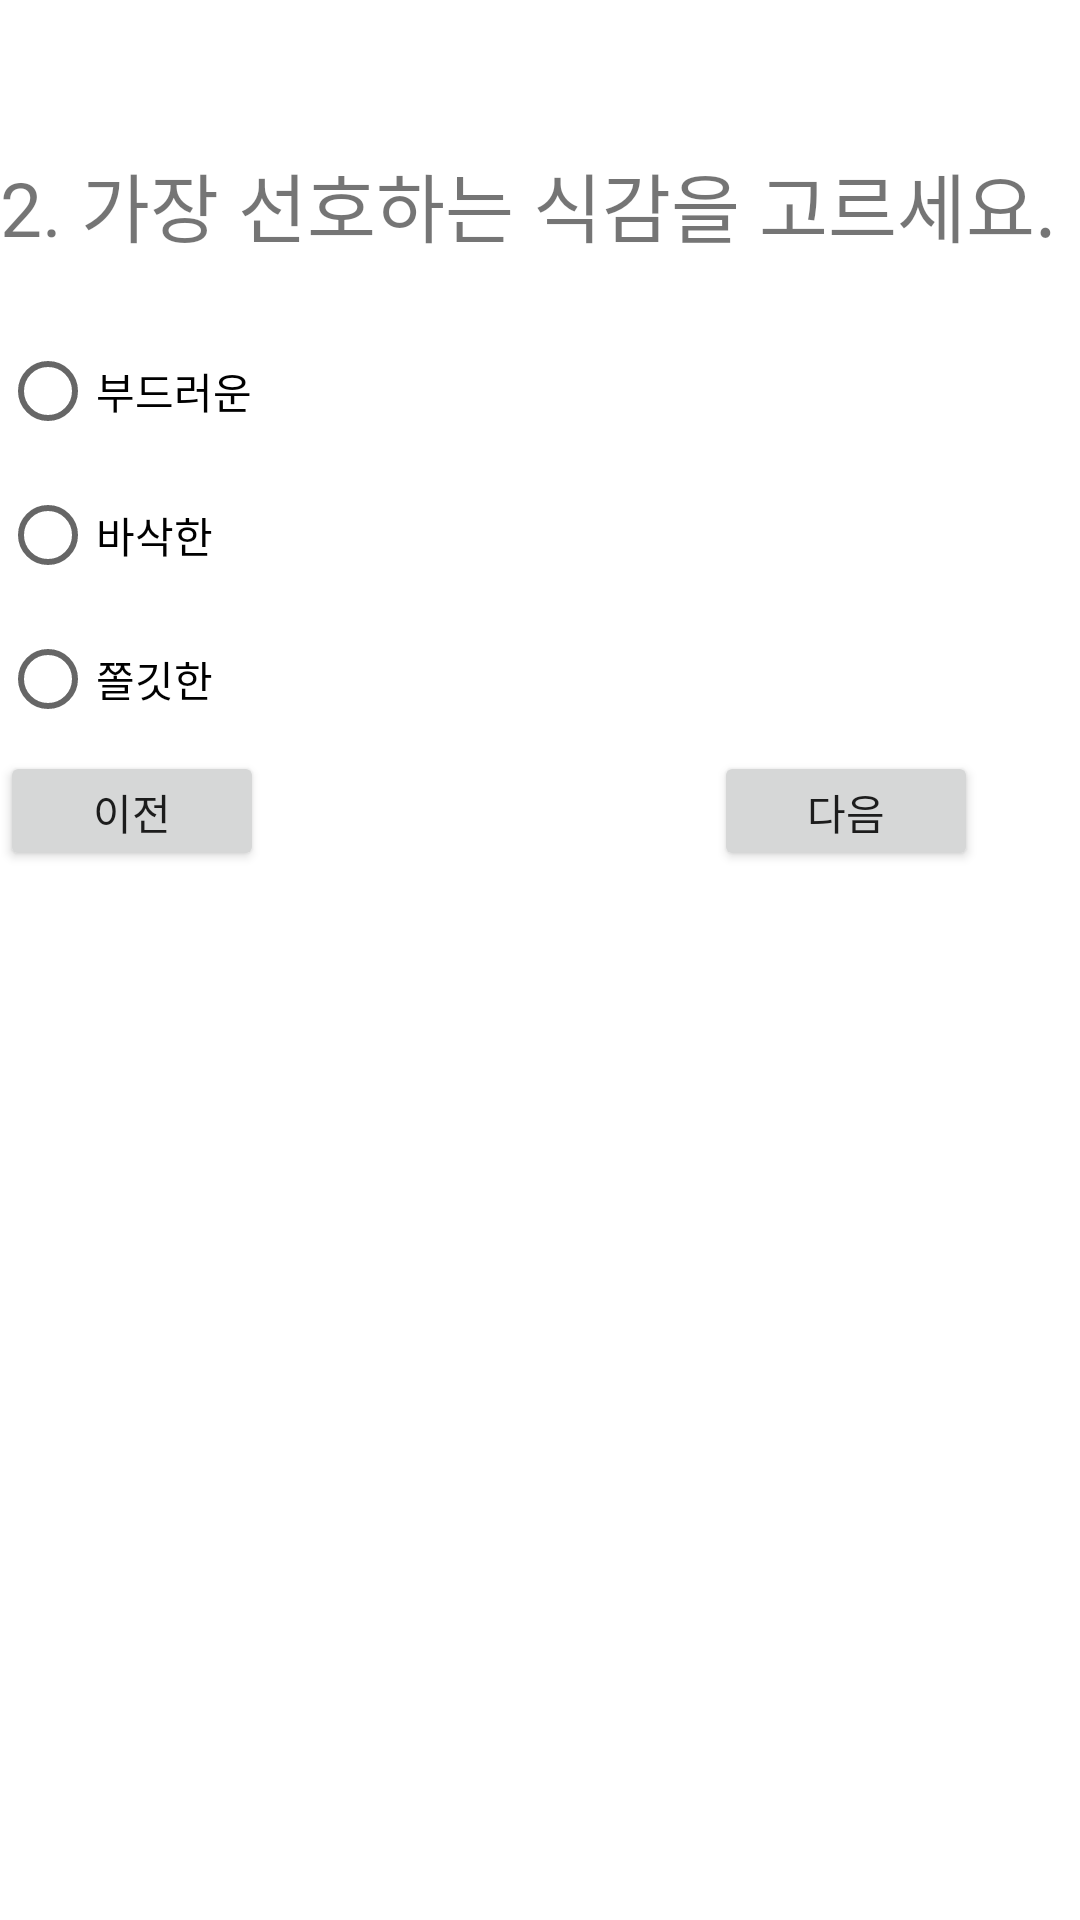

The Android layout XML behind this screen, and the referenced resources:
<!-- AndroidManifest.xml: application theme Theme.SandwichCustom -->
<!-- res/layout/activity_32_q2.xml -->
<?xml version="1.0" encoding="utf-8"?>
<LinearLayout xmlns:android="http://schemas.android.com/apk/res/android"
    android:layout_width="match_parent"
    android:layout_height="match_parent"
    android:orientation="vertical">

    <Space
        android:layout_width="match_parent"
        android:layout_height="50dp"/>

    <TextView
        android:layout_width="match_parent"
        android:layout_height="wrap_content"
        android:text = "2. 가장 선호하는 식감을 고르세요."
        android:textSize="25dp">

    </TextView>

    <Space
        android:layout_width="match_parent"
        android:layout_height="20dp"/>

    <RadioGroup
        android:layout_width="match_parent"
        android:layout_height="wrap_content">

        <RadioButton
            android:id="@+id/button1"
            android:layout_width="match_parent"
            android:layout_height="wrap_content"
            android:text = "부드러운"/>

        <RadioButton
            android:id="@+id/button2"
            android:layout_width="match_parent"
            android:layout_height="wrap_content"
            android:text = "바삭한"/>

        <RadioButton
            android:id="@+id/button3"
            android:layout_width="match_parent"
            android:layout_height="wrap_content"
            android:text = "쫄깃한"/>



    </RadioGroup>


    <LinearLayout
        android:layout_width="match_parent"
        android:layout_height="50dp"
        android:orientation="horizontal">

        <Button
            android:id = "@+id/button_back"
            android:layout_width="wrap_content"
            android:layout_height="40dp"
            android:text = "이전"/>

        <Space
            android:layout_width="150dp"
            android:layout_height="50dp"/>

        <Button
            android:id = "@+id/button_next"
            android:layout_width="wrap_content"
            android:layout_height="40dp"
            android:text = "다음"/>


    </LinearLayout>

</LinearLayout>
<!-- resources referenced by this layout -->
<resources>
  <style name="Theme.SandwichCustom" parent="Theme.MaterialComponents.DayNight.DarkActionBar">
          
          <item name="colorPrimary">@color/purple_500</item>
          <item name="colorPrimaryVariant">@color/purple_700</item>
          <item name="colorOnPrimary">@color/white</item>
          
          <item name="colorSecondary">@color/teal_200</item>
          <item name="colorSecondaryVariant">@color/teal_700</item>
          <item name="colorOnSecondary">@color/black</item>
          
          <item name="android:statusBarColor">?attr/colorPrimaryVariant</item>
          
      </style>
  <!-- not gathered from this repository: default colours our renderer supplied (Android Studio template values) -->
  <color name="purple_500">#FF6200EE</color>
  <color name="purple_700">#FF3700B3</color>
  <color name="teal_200">#FF03DAC5</color>
  <color name="teal_700">#FF018786</color>
  <color name="black">#FF000000</color>
  <color name="white">#FFFFFFFF</color>
</resources>
